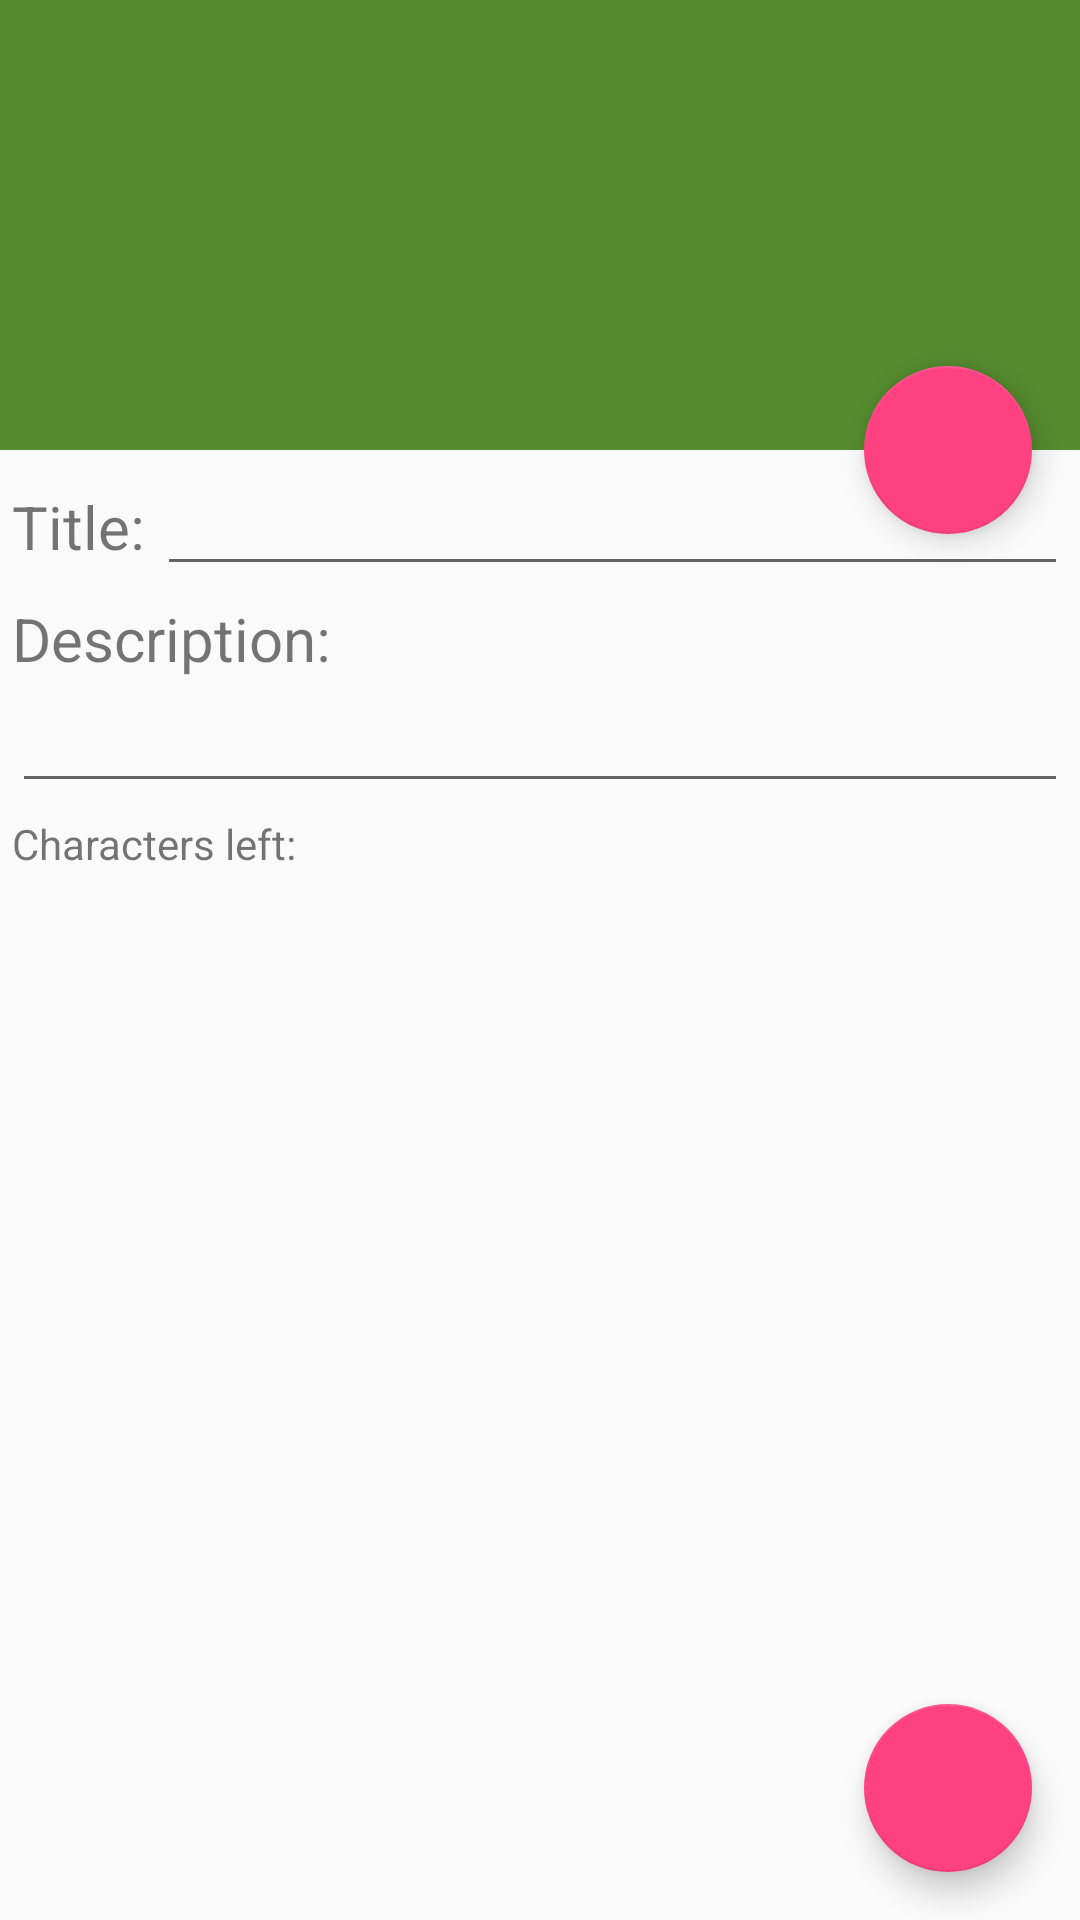

The Android layout XML behind this screen, and the referenced resources:
<!-- AndroidManifest.xml: activity theme NoActionBar -->
<!-- res/layout/activity_edit.xml -->
<?xml version="1.0" encoding="utf-8"?>
<android.support.design.widget.CoordinatorLayout xmlns:android="http://schemas.android.com/apk/res/android"
    xmlns:app="http://schemas.android.com/apk/res-auto"
    android:layout_width="match_parent"
    android:layout_height="match_parent">

    <android.support.design.widget.AppBarLayout
        android:id="@+id/appbar"
        android:layout_width="match_parent"
        android:layout_height="wrap_content"
        android:fitsSystemWindows="true"
        android:theme="@style/ThemeOverlay.AppCompat.Dark.ActionBar"> 

        <android.support.design.widget.CollapsingToolbarLayout
            android:id="@+id/collapsing_toolbar"
            android:layout_width="match_parent"
            android:layout_height="match_parent"
            android:fitsSystemWindows="true"
            app:layout_scrollFlags="scroll|exitUntilCollapsed|snap"
            app:contentScrim="?attr/colorPrimary"> 

            <ImageView
                android:id="@+id/edit_image"
                android:layout_width="match_parent"
                android:layout_height="wrap_content"
                android:scaleType="centerCrop"
                app:layout_collapseMode="pin"
                android:minHeight="150dp"
                android:maxHeight="450dp"
                android:adjustViewBounds="true"
                android:background="?attr/colorPrimary"
                android:clickable="true"/>

            <android.support.v7.widget.Toolbar
                android:id="@+id/toolbar"
                android:layout_width="match_parent"
                android:layout_height="?attr/actionBarSize"
                app:layout_scrollFlags="scroll|enterAlways"
                app:layout_collapseMode="pin"/>

        </android.support.design.widget.CollapsingToolbarLayout>
    </android.support.design.widget.AppBarLayout>

    <android.support.v4.widget.NestedScrollView
        android:layout_width="match_parent"
        android:layout_height="match_parent"
        app:layout_behavior="@string/appbar_scrolling_view_behavior"
        app:behavior_hideable="true">

        <LinearLayout
            android:layout_width="match_parent"
            android:layout_height="wrap_content"
            android:orientation="vertical">


            <LinearLayout
                android:layout_width="match_parent"
                android:layout_height="wrap_content"
                android:orientation="horizontal"
                android:layout_margin="4dp">

                <TextView
                    android:layout_width="wrap_content"
                    android:layout_height="wrap_content"
                    android:text="@string/item_title"
                    android:textSize="20sp"/>

                <EditText
                    android:id="@+id/editText"
                    android:layout_width="match_parent"
                    android:layout_height="wrap_content"
                    android:maxLength="36"
                    android:inputType="text"
                    android:maxLines="1"
                    android:layout_marginLeft="4dp"
                    android:nextFocusDown="@+id/editDescription"/>

            </LinearLayout>

            <LinearLayout
                android:layout_width="match_parent"
                android:layout_height="wrap_content"
                android:orientation="vertical"
                android:layout_marginStart="4dp"
                android:layout_marginEnd="4dp">

                <TextView
                    android:layout_width="wrap_content"
                    android:layout_height="wrap_content"
                    android:text="@string/item_description"
                    android:textSize="20sp"/>

                <EditText
                    android:id="@+id/editDescription"
                    android:layout_width="match_parent"
                    android:layout_height="wrap_content"
                    android:gravity="top|start"
                    android:inputType="textMultiLine"
                    android:maxLines="20"
                    android:maxLength="@integer/description_size" />

            </LinearLayout>

            <LinearLayout
                android:layout_width="match_parent"
                android:layout_height="wrap_content"
                android:orientation="horizontal"
                android:layout_margin="4dp">

                <TextView
                    android:layout_width="wrap_content"
                    android:layout_height="wrap_content"
                    android:text="@string/charters_left"/>

                <TextView
                    android:id="@+id/charters_left"
                    android:layout_width="wrap_content"
                    android:layout_height="wrap_content"
                    android:layout_marginLeft="4dp"/>

            </LinearLayout>

        </LinearLayout>

    </android.support.v4.widget.NestedScrollView>

    <android.support.design.widget.FloatingActionButton
        android:id="@+id/camera"
        android:layout_height="wrap_content"
        android:layout_width="wrap_content"
        android:layout_margin="16dp"
        android:src="@drawable/ic_camera"
        app:layout_anchor="@id/appbar"
        app:layout_anchorGravity="bottom|right|end" />

    <android.support.design.widget.FloatingActionButton
        android:id="@+id/fabDone"
        android:src="@drawable/ic_plus"
        android:layout_width="wrap_content"
        android:layout_height="wrap_content"
        android:layout_gravity="bottom|end"
        android:layout_margin="16dp"
        app:layout_anchorGravity="bottom|right|end" />

</android.support.design.widget.CoordinatorLayout>


<!-- resources referenced by this layout -->
<resources>
  <integer name="description_size">500</integer>
  <string name="charters_left">Characters left:</string>
  <string name="item_description">Description:</string>
  <string name="item_image">Get Photo</string>
  <string name="item_title">Title:</string>
  <style name="NoActionBar" parent="Theme.AppCompat.Light.DarkActionBar">
          
          <item name="colorPrimary">@color/colorPrimary</item>
          <item name="colorPrimaryDark">@color/colorPrimaryDark</item>
          <item name="colorAccent">@color/colorAccent</item>
  
          <item name="android:windowActionBar">false</item>
          <item name="windowNoTitle">true</item>
      </style>
  <color name="colorPrimary">#558B2F</color>
  <color name="colorPrimaryDark">#33691E</color>
  <color name="colorAccent">#FF4081</color>
</resources>
